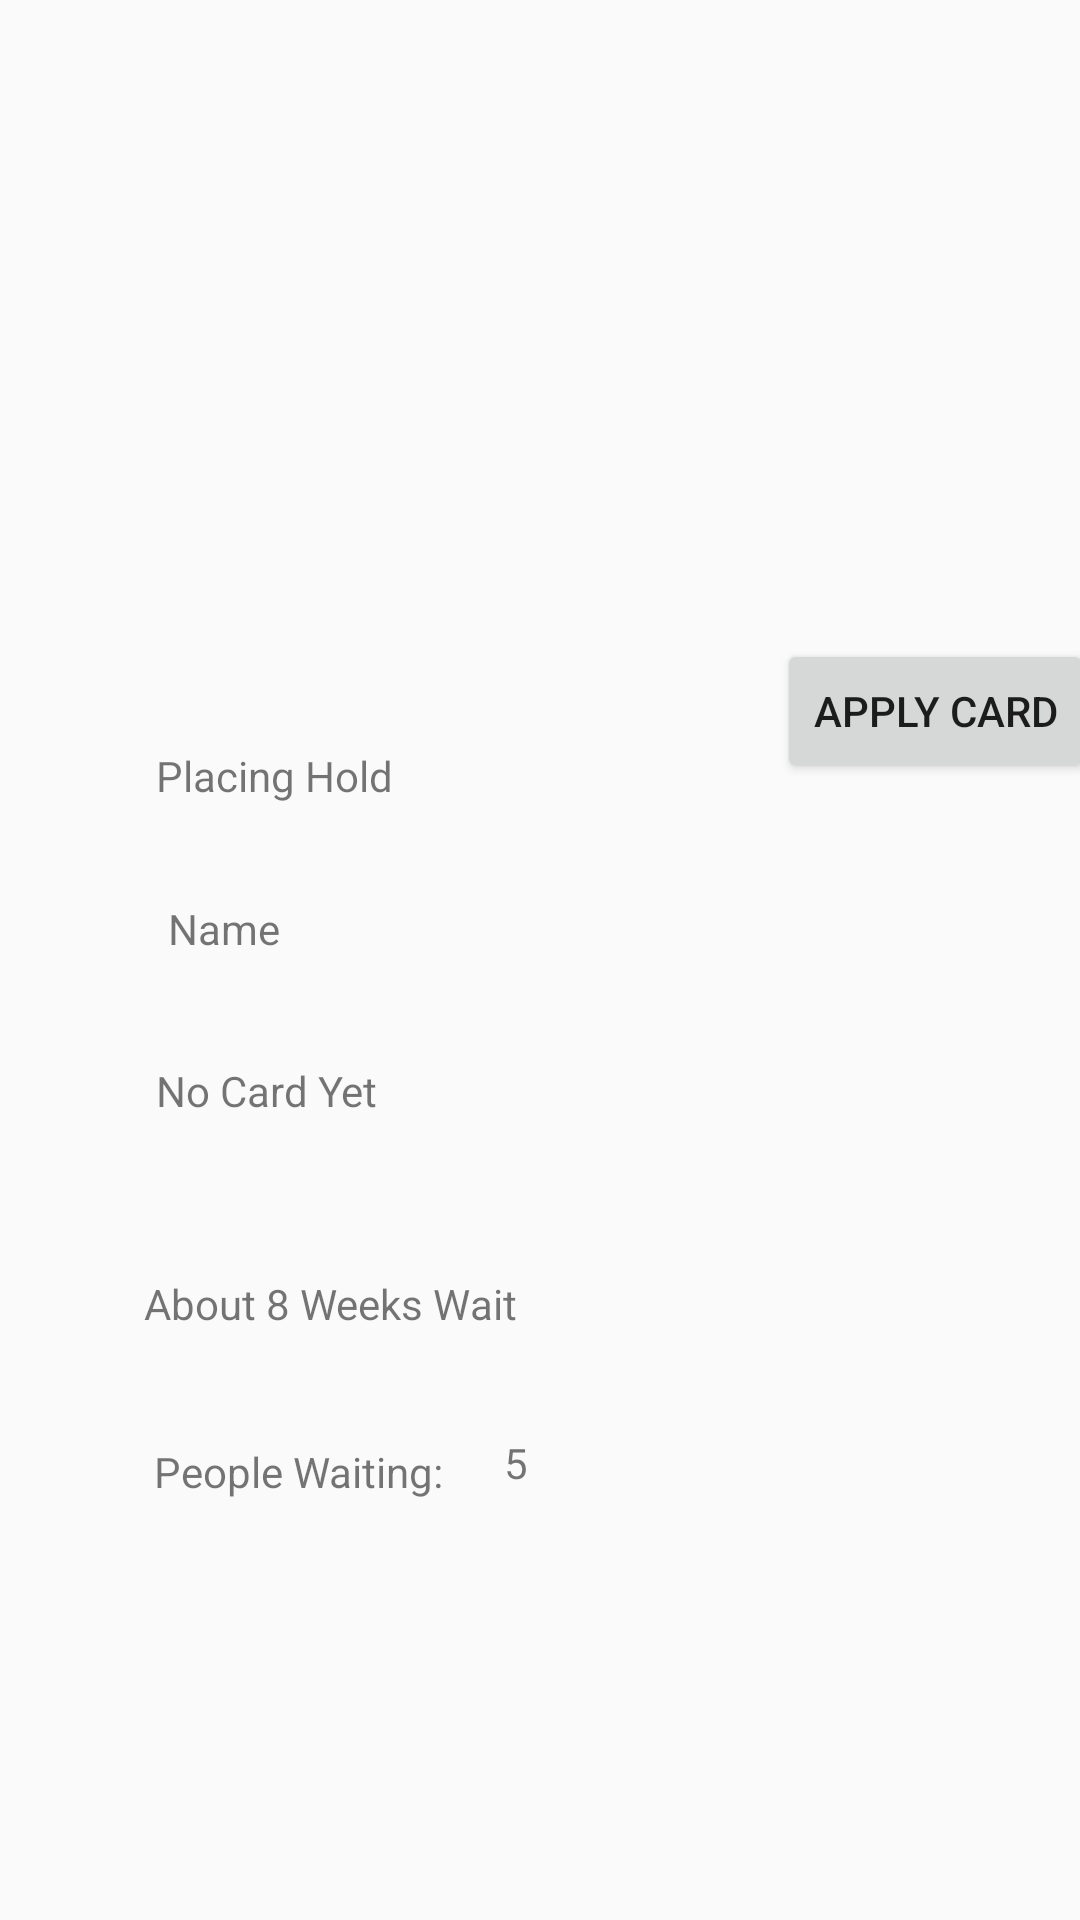

This screen was rendered from an Android layout file. Write that file and the resources it references.
<!-- AndroidManifest.xml: application theme Theme.AppCompat.Light.NoActionBar -->
<!-- res/layout/activity_after_reserve.xml -->
<?xml version="1.0" encoding="utf-8"?>
<androidx.constraintlayout.widget.ConstraintLayout xmlns:android="http://schemas.android.com/apk/res/android"
    xmlns:app="http://schemas.android.com/apk/res-auto"
    xmlns:tools="http://schemas.android.com/tools"
    android:layout_width="match_parent"
    android:layout_height="match_parent"
    tools:context=".AfterReserveActivity">

    <ImageView
        android:id="@+id/testimg"
        android:layout_width="wrap_content"
        android:layout_height="wrap_content"
        android:layout_marginStart="140dp"
        android:layout_marginTop="56dp"
        app:layout_constraintStart_toStartOf="parent"
        app:layout_constraintTop_toTopOf="parent"
        tools:srcCompat="@tools:sample/avatars" />

    <TextView
        android:id="@+id/textView3"
        android:layout_width="wrap_content"
        android:layout_height="wrap_content"
        android:layout_marginStart="52dp"
        android:layout_marginTop="249dp"
        android:text="Placing Hold"
        app:layout_constraintStart_toStartOf="parent"
        app:layout_constraintTop_toTopOf="parent" />

    <TextView
        android:id="@+id/textView4"
        android:layout_width="wrap_content"
        android:layout_height="wrap_content"
        android:layout_marginStart="56dp"
        android:layout_marginTop="32dp"
        android:text="Name"
        app:layout_constraintStart_toStartOf="parent"
        app:layout_constraintTop_toBottomOf="@+id/textView3" />

    <TextView
        android:id="@+id/textView5"
        android:layout_width="wrap_content"
        android:layout_height="wrap_content"
        android:layout_marginStart="52dp"
        android:layout_marginTop="35dp"
        android:text="No Card Yet"
        app:layout_constraintStart_toStartOf="parent"
        app:layout_constraintTop_toBottomOf="@+id/textView4" />

    <TextView
        android:id="@+id/textView6"
        android:layout_width="wrap_content"
        android:layout_height="wrap_content"
        android:layout_marginStart="48dp"
        android:layout_marginTop="52dp"
        android:text="About 8 Weeks Wait"
        app:layout_constraintStart_toStartOf="parent"
        app:layout_constraintTop_toBottomOf="@+id/textView5" />

    <TextView
        android:id="@+id/textView7"
        android:layout_width="wrap_content"
        android:layout_height="wrap_content"
        android:layout_marginStart="48dp"
        android:layout_marginTop="37dp"
        android:text=" People Waiting:"
        app:layout_constraintStart_toStartOf="parent"
        app:layout_constraintTop_toBottomOf="@+id/textView6" />

    <TextView
        android:id="@+id/textView8"
        android:layout_width="wrap_content"
        android:layout_height="wrap_content"
        android:layout_marginStart="20dp"
        android:layout_marginTop="34dp"
        android:text="5"
        app:layout_constraintStart_toEndOf="@+id/textView7"
        app:layout_constraintTop_toBottomOf="@+id/textView6" />

    <Button
        android:layout_width="wrap_content"
        android:layout_height="wrap_content"
        android:layout_marginStart="133dp"
        android:layout_marginTop="157dp"
        android:text="Apply Card"
        app:layout_constraintStart_toEndOf="@+id/textView5"
        app:layout_constraintTop_toBottomOf="@+id/testimg" />
</androidx.constraintlayout.widget.ConstraintLayout>
<!-- resources referenced by this layout -->
<resources>

</resources>
